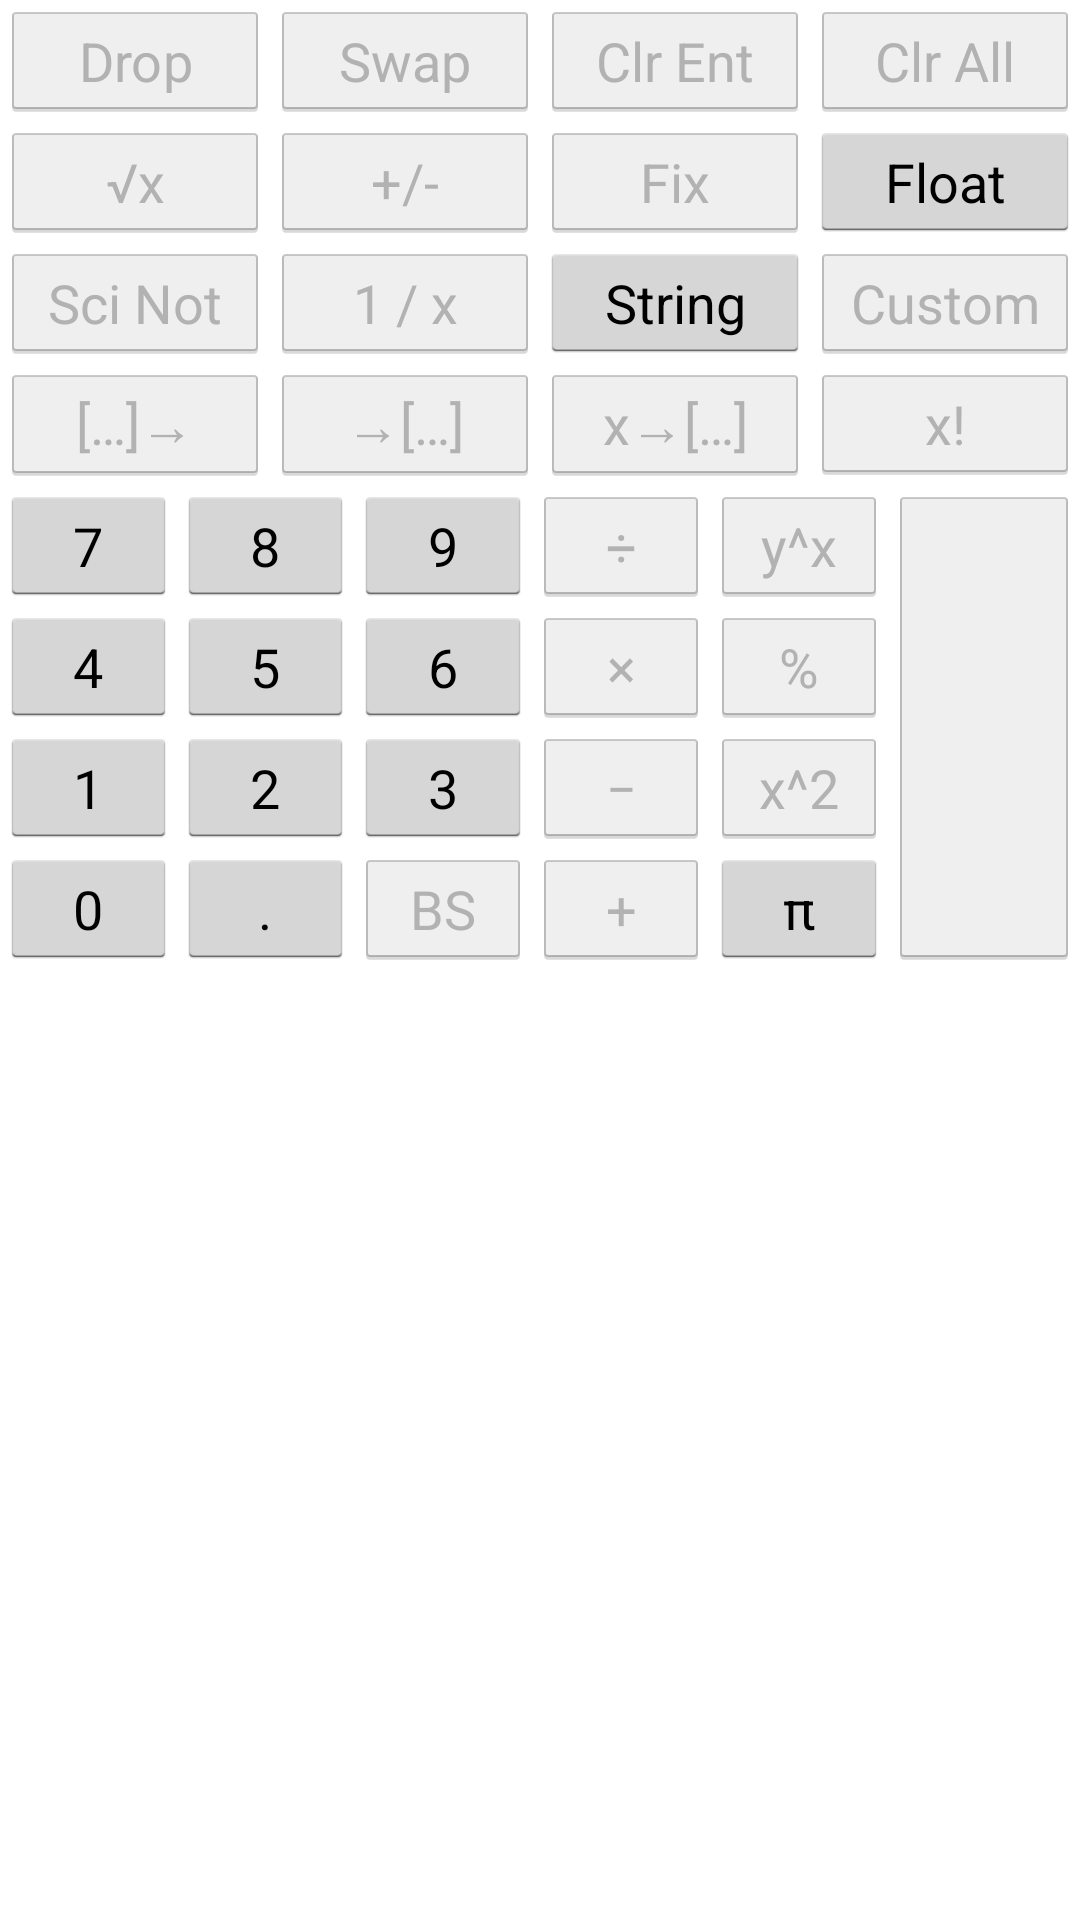

Write the Android layout XML for this screen, with the resource values it uses.
<!-- AndroidManifest.xml: application theme AppBaseTheme -->
<!-- res/layout/main_keypad.xml -->
<?xml version="1.0" encoding="utf-8"?>
<LinearLayout xmlns:android="http://schemas.android.com/apk/res/android"
    android:id="@+id/EnclosingLayout"
    android:layout_width="match_parent"
    android:layout_height="match_parent"
    android:orientation="vertical"
>
    <TableLayout
        android:id="@+id/TableLayout"
        android:layout_width="match_parent"
        android:layout_height="wrap_content" 
    >
		<TableRow 
		    android:layout_width="match_parent"
		    android:layout_height="wrap_content"
		>
			<Button
			    android:id="@+id/Drop"
			    android:layout_width="0dp"
			    android:layout_height="wrap_content"
			    android:layout_weight="1"
			    android:text="Drop"
			    style="@style/CalcButton"
			    android:enabled="false"
			>
			</Button>    
			<Button
			    android:id="@+id/Swap"
			    android:layout_width="0dp"
			    android:layout_height="wrap_content"
			    android:layout_weight="1"
			    android:text="Swap"
			    style="@style/CalcButton"
			    android:enabled="false"
			>
			</Button>    
			<Button
			    android:id="@+id/ClearEntry"
			    android:layout_width="0dp"
			    android:layout_height="wrap_content"
			    android:layout_weight="1"
			    android:text="Clr Ent"
			    style="@style/CalcButton"
			    android:enabled="false"
			>
			</Button>    
			<Button
			    android:id="@+id/ClearAll"
			    android:layout_width="0dp"
			    android:layout_height="wrap_content"
			    android:layout_weight="1"
			    android:text="Clr All"
			    style="@style/CalcButton"
			    android:enabled="false"
			>
			</Button>    
		</TableRow>        
		<TableRow 
		    android:layout_width="match_parent"
		    android:layout_height="wrap_content"
		>
			<Button
			    android:id="@+id/Sqrt"
			    android:layout_width="0dp"
			    android:layout_height="wrap_content"
			    android:layout_weight="1"
			    android:text="√x"
			    style="@style/CalcButton"
			    android:enabled="false"
			>
			</Button>    
			<Button
			    android:id="@+id/ChangeSign"
			    android:layout_width="0dp"
			    android:layout_height="wrap_content"
			    android:layout_weight="1"
			    android:text="+/-"
			    style="@style/CalcButton"
			    android:enabled="false"
			>
			</Button>    
			<Button
			    android:id="@+id/Fix"
			    android:layout_width="0dp"
			    android:layout_height="wrap_content"
			    android:layout_weight="1"
			    android:text="Fix"
			    style="@style/CalcButton"
			    android:enabled="false"
			>
			</Button>    
			<Button
			    android:id="@+id/Float"
			    android:layout_width="0dp"
			    android:layout_height="wrap_content"
			    android:layout_weight="1"
			    android:text="Float"
			    style="@style/CalcButton"
			>
			</Button>    
		</TableRow>        
		<TableRow 
		    android:layout_width="match_parent"
		    android:layout_height="wrap_content"
		>
			<Button
			    android:id="@+id/SciNot"
			    android:layout_width="0dp"
			    android:layout_height="wrap_content"
			    android:layout_weight="1"
			    android:text="Sci Not"
			    style="@style/CalcButton"
			    android:enabled="false"
			>
			</Button>    
			<Button
			    android:id="@+id/Recip"
			    android:layout_width="0dp"
			    android:layout_height="wrap_content"
			    android:layout_weight="1"
			    android:text="1 / x"
			    style="@style/CalcButton"
			    android:enabled="false"
			>
			</Button>    
			<Button
			    android:id="@+id/EnterString"
			    android:layout_width="0dp"
			    android:layout_height="wrap_content"
			    android:layout_weight="1"
			    android:text="String"
			    style="@style/CalcButton"
			>
			</Button>    
   			<Button
			    android:id="@+id/ProgrammableMethods"
			    android:layout_width="0dp"
			    android:layout_height="wrap_content"
			    android:layout_weight="1"
			    android:text="Custom"
			    style="@style/CalcButton"
			    android:enabled="false"
			>
			</Button>    
		</TableRow>
		<TableRow 
		    android:layout_width="match_parent"
		    android:layout_height="wrap_content"
		>
			<Button
			    android:id="@+id/ArrayToStack"
			    android:layout_width="0dp"
			    android:layout_height="wrap_content"
			    android:layout_weight="1"
			    android:text="[…]→"
			    style="@style/CalcButton"
			    android:enabled="false"
			>
			</Button>    
			<Button
			    android:id="@+id/StackToArray"
			    android:layout_width="0dp"
			    android:layout_height="wrap_content"
			    android:layout_weight="1"
			    android:text="→[…]"
			    style="@style/CalcButton"
			    android:enabled="false"
			>
			</Button>    
			<Button
			    android:id="@+id/StackNToArray"
			    android:layout_width="0dp"
			    android:layout_height="wrap_content"
			    android:layout_weight="1"
			    android:text="x→[…]"
			    style="@style/CalcButton"
			    android:enabled="false"
			>
			</Button>    
   			<Button
   			    android:id="@+id/Factorial"
			    android:layout_width="0dp"
			    android:layout_height="wrap_content"
			    android:layout_weight="1"
			    android:text="x!"
			    style="@style/CalcButton"
			    android:enabled="false"
			>
			</Button>    
		</TableRow>
	</TableLayout>

    <LinearLayout
        android:layout_width="match_parent"
        android:layout_height="wrap_content"
        android:orientation="horizontal"
    >
		<TableLayout
	        android:layout_width="0dp"
	        android:layout_height="wrap_content" 
	        android:layout_weight="1"
	    >
			<TableRow
			    android:layout_width="match_parent"
			    android:layout_height="wrap_content"
			>
				<Button
				    android:id="@+id/Digit7"
				    android:layout_width="0dp"
				    android:layout_height="wrap_content"
				    android:layout_weight="1"
				    android:text="7"
				    style="@style/CalcButton"
				>				    
				</Button>    
				<Button
				    android:id="@+id/Digit8"
				    android:layout_width="0dp"
				    android:layout_height="wrap_content"
				    android:text="8"
				    android:layout_weight="1"
				    style="@style/CalcButton"
				>
				</Button>    
				<Button
				    android:id="@+id/Digit9"
				    android:layout_width="0dp"
				    android:layout_height="wrap_content"
				    android:text="9"
				    android:layout_weight="1"
				    style="@style/CalcButton"
				>
				</Button>    
				<Button
				    android:id="@+id/Divide"
				    android:layout_width="0dp"
				    android:layout_height="wrap_content"
				    android:layout_weight="1"
				    android:text="÷"
				    style="@style/CalcButton"
				    android:enabled="false"
				>
				</Button>    
				<Button
				    android:id="@+id/Raise"
				    android:layout_width="0dp"
				    android:layout_height="wrap_content"
				    android:layout_weight="1"
					style="@style/CalcButton"
				    android:enabled="false"
				    android:text="y^x"
				>
				</Button>    
			</TableRow>
			<TableRow
			    android:layout_width="match_parent"
			    android:layout_height="wrap_content"
			>
				<Button
				    android:id="@+id/Digit4"
				    android:layout_width="0dp"
				    android:layout_height="wrap_content"
				    android:layout_weight="1"
				    android:text="4"
				    style="@style/CalcButton"
				>
				</Button>    
				<Button
				    android:id="@+id/Digit5"
				    android:layout_width="0dp"
				    android:layout_height="wrap_content"
				    android:layout_weight="1"
				    android:text="5"
				    style="@style/CalcButton"
				>
				</Button>    
				<Button
				    android:id="@+id/Digit6"
				    android:layout_width="0dp"
				    android:layout_height="wrap_content"
				    android:layout_weight="1"
				    android:text="6"
				    style="@style/CalcButton"
				>
				</Button>    
				<Button
				    android:id="@+id/Multiply"
				    android:layout_width="0dp"
				    android:layout_height="wrap_content"
				    android:text="×"
				    android:layout_weight="1"
				    style="@style/CalcButton"
				    android:enabled="false"
				>
				</Button>    
				<Button
				    android:id="@+id/Percent"
				    android:layout_width="0dp"
				    android:layout_height="wrap_content"
				    android:text="%"
				    android:layout_weight="1"
				    style="@style/CalcButton"
				    android:enabled="false"
				>
				</Button>    
			</TableRow>
			<TableRow
			    android:layout_width="match_parent"
			    android:layout_height="wrap_content"
			>
				<Button
				    android:id="@+id/Digit1"
				    android:layout_width="0dp"
				    android:layout_height="wrap_content"
				    android:text="1"
				    android:layout_weight="1"
				    style="@style/CalcButton"
				>
				</Button>    
				<Button
				    android:id="@+id/Digit2"
				    android:layout_width="0dp"
				    android:layout_height="wrap_content"
				    android:text="2"
				    android:layout_weight="1"
				    style="@style/CalcButton"
				>
				</Button>    
				<Button
				    android:id="@+id/Digit3"
				    android:layout_width="0dp"
				    android:layout_height="wrap_content"
				    android:text="3"
				    style="@style/CalcButton"
				    android:layout_weight="1"
				>
				</Button>    
				<Button
				    android:id="@+id/Subtract"
				    android:layout_width="0dp"
				    android:layout_height="wrap_content"
				    android:text="−"
				    style="@style/CalcButton"
				    android:layout_weight="1"
				    android:enabled="false"
				>
				</Button>    
				<Button
				    android:id="@+id/Square"
				    android:layout_width="0dp"
				    android:layout_height="wrap_content"
					style="@style/CalcButton"
				    android:layout_weight="1"
				    android:enabled="false"
				    android:text="x^2"
				>
				</Button>    
			</TableRow>
			<TableRow
			    android:layout_width="match_parent"
			    android:layout_height="wrap_content"
			>
				<Button
				    android:id="@+id/Digit0"
				    android:layout_width="0dp"
				    android:layout_height="wrap_content"
				    android:text="0"
				    android:layout_weight="1"
				    style="@style/CalcButton"
				>
				</Button>    
				<Button
				    android:id="@+id/DecimalPoint"
				    android:layout_width="0dp"
				    android:layout_height="wrap_content"
				    android:text="."
				    style="@style/CalcButton"
				    android:layout_weight="1"
				    android:enabled="true"
				>
				</Button>    
	
				<Button
				    android:id="@+id/Backspace"
				    style="@style/CalcButton"
				    android:layout_width="0dp"
				    android:layout_height="wrap_content"
				    android:layout_weight="1"
				    android:text="BS" 
				    android:enabled="false"
				>
				</Button>    
				<Button
				    android:id="@+id/Add"
				    android:layout_width="0dp"
				    android:layout_height="wrap_content"
				    android:text="+"
				    style="@style/CalcButton"
				    android:layout_weight="1"
				    android:enabled="false"
				>
				</Button>    
				<Button
				    android:id="@+id/Pi"
				    android:layout_width="0dp"
				    android:layout_height="wrap_content"
				    android:text="π"
					style="@style/CalcButton"
				    android:layout_weight="1"
				>
				</Button>    
			</TableRow>
		</TableLayout>
		<Button
		    android:id="@+id/Enter"
		    android:layout_width="wrap_content"
		    android:layout_height="match_parent"
		    android:enabled="false"
		>
		</Button>        
    </LinearLayout>
</LinearLayout>
<!-- resources referenced by this layout -->
<resources>
  <style name="CalcButton">
          <item name="android:minHeight">0dp</item>
          <item name="android:minWidth">0dp</item>
          <item name="android:singleLine">true</item>
          <item name="android:ellipsize">end</item>
          <item name="android:padding">2dp</item>
  	</style>
  <style name="AppBaseTheme" parent="android:Theme.Holo.Light.DarkActionBar">
          
      </style>
</resources>
